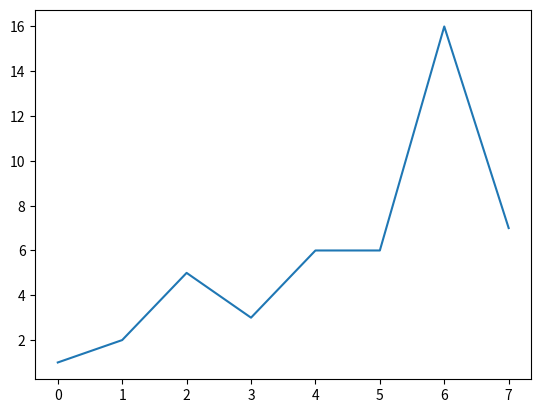

Here is the Python script that generated this plot:
import matplotlib.pyplot as plt

datos = [1, 2, 5, 3, 6, 6, 16, 7]

plt.plot(datos)
plt.show()